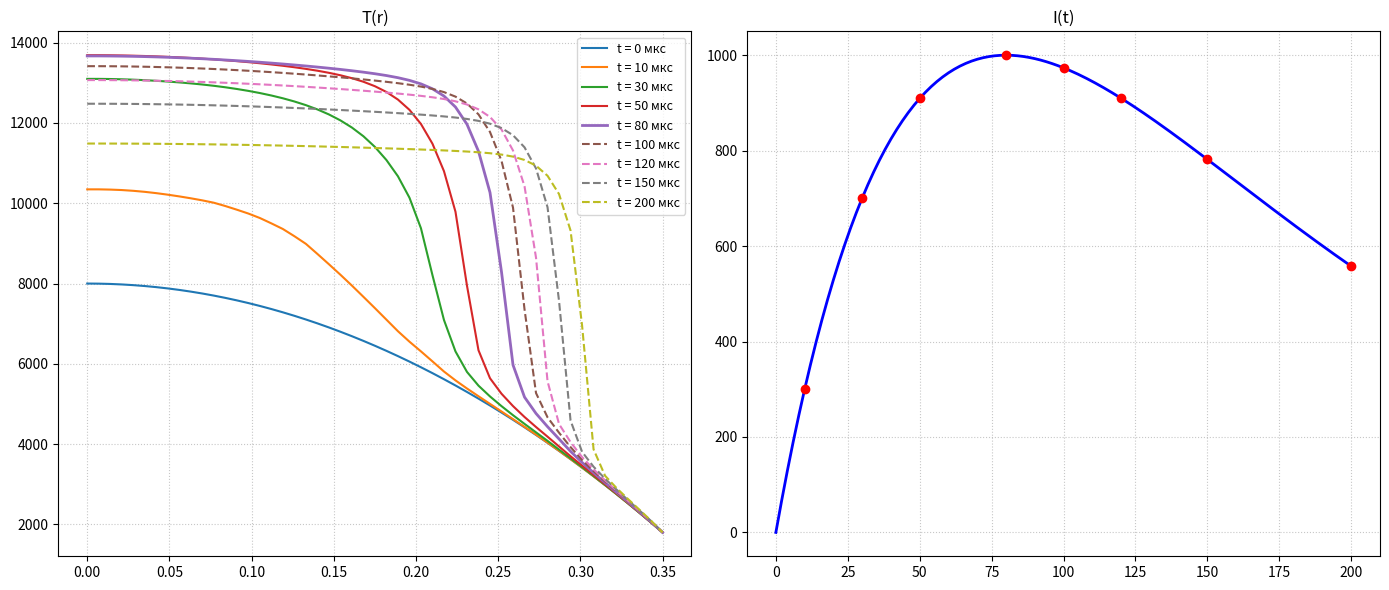

Recreate this plot in Python.
import math
import matplotlib.pyplot as plt

VARIANT = 1

VARIANTS_DATA = {
    1: {
        "N": 50, "tau": 1e-6, "EPSILON": 1e-4, "MAX_ITER": 50,
        "TABLE_k": [8.2e-3, 2.768e-2, 6.56e-2, 1.281e-1, 2.214e-1, 3.516e-1, 5.248e-1, 7.472e-1, 1.025]
    },
    2: {
        "N": 150, "tau": 1e-7, "EPSILON": 1e-4, "MAX_ITER": 150,
        "TABLE_k": [1.600, 5.400, 1.280e+1, 2.500e+1, 4.320e+1, 6.860e+1, 1.024e+2, 1.458e+2, 2.000e+2]
    }
}

cfg = VARIANTS_DATA[VARIANT]

T0 = 8000.0
T_w = 1800.0
p_param = 2.0
R = 0.35
I_max = 1000.0
t_max = 80e-6
t_end = 200e-6
C_LIGHT = 3e10

N = cfg["N"]
tau = cfg["tau"]
h = R / N

PRINT_TIMES = [10e-6, 30e-6, 50e-6, 80e-6, 100e-6, 120e-6, 150e-6, 200e-6]

EPSILON = cfg["EPSILON"]
MAX_ITER = cfg["MAX_ITER"]

TABLE_T = [2000, 3000, 4000, 5000, 6000, 7000, 8000, 9000, 10000, 11000, 12000]
TABLE_SIGMA = [0.309e-3, 0.309e-2, 0.309e-1, 0.270, 2.05, 6.06, 12.0, 19.9, 29.6, 41.1, 54.1]
TABLE_LAMBDA = [0.381e-3, 0.381e-3, 0.381e-3, 0.448e-3, 0.577e-3, 0.733e-3, 0.131e-2, 0.218e-2, 0.358e-2, 0.562e-2, 0.832e-2]
TABLE_C = [1.90e-3, 1.90e-3, 0.95e-3, 0.75e-3, 0.64e-3, 0.61e-3, 0.66e-3, 0.66e-3, 1.15e-3, 1.79e-3, 2.02e-3]

TABLE_T_k = [2000, 3000, 4000, 5000, 6000, 7000, 8000, 9000, 10000]
TABLE_k = cfg["TABLE_k"]


def get_index(val, x_array):
    if val <= x_array[0]:
        return 0
    if val >= x_array[-1]:
        return len(x_array) - 2
    for i in range(len(x_array) - 1):
        if x_array[i] <= val <= x_array[i+1]:
            return i
    return 0

def interpolate(val, x_array, y_array):
    i = get_index(val, x_array)
    x0, x1 = x_array[i], x_array[i+1]
    y0, y1 = y_array[i], y_array[i+1]
    return y0 + (y1 - y0) * (val - x0) / (x1 - x0)

def interpolate_log(val, x_array, y_array):
    i = get_index(val, x_array)
    x0, x1 = x_array[i], x_array[i+1]
    y0, y1 = math.log(y_array[i]), math.log(y_array[i+1])
    y_ln = y0 + (y1 - y0) * (val - x0) / (x1 - x0)
    return math.exp(y_ln)

def get_sigma(T): return interpolate_log(T, TABLE_T, TABLE_SIGMA)
def get_lambda(T): return interpolate_log(T, TABLE_T, TABLE_LAMBDA)
def get_c(T): return interpolate(T, TABLE_T, TABLE_C)
def get_k(T): return interpolate_log(T, TABLE_T_k, TABLE_k)

def I(t):
    return I_max * (t / t_max) * math.exp(-(t / t_max - 1))

def u_p(T):
    T_safe = max(T, 1.0)
    power = 4.799e4 / T_safe
    if power > 700:
        return 0.0
    return (3.084e-4) / math.expm1(power)

def progonka(A, B, C, F):
    n = len(B)
    alpha, beta, x = [0.0] * n, [0.0] * n, [0.0] * n

    alpha[1] = C[0] / B[0]
    beta[1] = F[0] / B[0]

    for i in range(1, n - 1):
        denom = B[i] - A[i] * alpha[i]
        alpha[i+1] = C[i] / denom
        beta[i+1] = (A[i] * beta[i] + F[i]) / denom

    denom = B[n-1] - A[n-1] * alpha[n-1]
    x[n-1] = (A[n-1] * beta[n-1] + F[n-1]) / denom
    for i in range(n - 2, -1, -1):
        x[i] = alpha[i+1] * x[i+1] + beta[i+1]
    return x

def compute_coeffs(T_dist):
    sigma = [get_sigma(T_dist[i]) for i in range(N + 1)]
    lam = [get_lambda(T_dist[i]) for i in range(N + 1)]
    c_T = [get_c(T_dist[i]) for i in range(N + 1)]
    k_coef = [get_k(T_dist[i]) for i in range(N + 1)]
    up = [u_p(T_dist[i]) for i in range(N + 1)]
    return sigma, lam, c_T, k_coef, up

def solve_radiation(r, h, k_coef, up):
    Au, Bu, Cu, Fu = [0.0] * (N + 1), [0.0] * (N + 1), [0.0] * (N + 1), [0.0] * (N + 1)
    for i in range(1, N):
        D_minus = 1.0 / (3.0 * 0.5 * (k_coef[i-1] + k_coef[i]))
        D_plus  = 1.0 / (3.0 * 0.5 * (k_coef[i] + k_coef[i+1]))
        Au[i] = (r[i] - 0.5 * h) * D_minus / (h**2)
        Cu[i] = (r[i] + 0.5 * h) * D_plus / (h**2)
        Bu[i] = Au[i] + Cu[i] + k_coef[i] * r[i]
        Fu[i] = k_coef[i] * up[i] * r[i]

    Bu[0], Cu[0], Au[0], Fu[0] = 1.0, 1.0, 0.0, 0.0
    D_N = 1.0 / (3.0 * k_coef[N])
    Au[N], Bu[N], Cu[N], Fu[N] = D_N, D_N + 0.39 * h, 0.0, 0.0

    u_rad = progonka(Au, Bu, Cu, Fu)
    q = [C_LIGHT * k_coef[i] * (up[i] - u_rad[i]) for i in range(N + 1)]
    return q

def solve_temperature_step(T_prev, T_guess, r, h, tau, sigma, lam, c_T, E, q):
    At, Bt, Ct, Ft = [0.0] * (N + 1), [0.0] * (N + 1), [0.0] * (N + 1), [0.0] * (N + 1)
    for i in range(1, N):
        lam_minus = 0.5 * (lam[i-1] + lam[i])
        lam_plus  = 0.5 * (lam[i] + lam[i+1])
        At[i] = (r[i] - 0.5 * h) * lam_minus / (h**2)
        Ct[i] = (r[i] + 0.5 * h) * lam_plus / (h**2)
        Bt[i] = At[i] + Ct[i] + (c_T[i] * r[i]) / tau
        Ft[i] = (c_T[i] * r[i] / tau) * T_prev[i] + (sigma[i] * E**2 - q[i]) * r[i]

    Bt[0], Ct[0], At[0], Ft[0] = 1.0, 1.0, 0.0, 0.0
    At[N], Bt[N], Ct[N], Ft[N] = 0.0, 1.0, 0.0, T_w

    return progonka(At, Bt, Ct, Ft)


r = [i * h for i in range(N + 1)]
T = [T0 + (T_w - T0) * (ri / R)**p_param for ri in r]

t = 0.0
results = {0.0: list(T)}
history_t, history_I = [], []

global_max_T = max(T)
while t <= t_end + 1e-9:
    I_t = I(t)
    history_t.append(t * 1e6)
    history_I.append(I_t)

    T_guess = list(T)

    for iteration in range(MAX_ITER):
        sigma, lam, c_T, k_coef, up = compute_coeffs(T_guess)

        integral_sigma = sum(0.5 * (sigma[i] * r[i] + sigma[i + 1] * r[i + 1]) * h for i in range(N))
        E = I_t / (2.0 * math.pi * integral_sigma) if integral_sigma > 0 else 0.0

        q = solve_radiation(r, h, k_coef, up)
        T_new_calc = solve_temperature_step(T, T_guess, r, h, tau, sigma, lam, c_T, E, q)

        max_diff = max(abs(T_new_calc[i] - T_guess[i]) for i in range(N + 1))
        T_guess = list(T_new_calc)

        if max_diff < EPSILON:
            break

    T = list(T_guess)
    t += tau

    global_max_T = max(global_max_T, max(T))

    for pt in PRINT_TIMES:
        if abs(t - pt) < (tau * 0.5):
            results[pt] = list(T)

print(f"Максимальная достигнутая температура за весь расчет: {global_max_T:.2f} К")

fig, (ax1, ax2) = plt.subplots(1, 2, figsize=(14, 6))

for pt in [0.0] + PRINT_TIMES:
    if pt in results:
        t_mks = int(pt * 1e6)
        linestyle = '-' if t_mks <= 80 else '--'
        linewidth = 2 if t_mks == 80 else 1.5

        ax1.plot(r, results[pt], label=f't = {t_mks} мкс', linestyle=linestyle, linewidth=linewidth)

ax1.set_title("T(r)", fontsize=12)
ax1.grid(True, linestyle=':', alpha=0.7)
ax1.legend(loc='upper right', fontsize=9)

ax2.plot(history_t, history_I, color='blue', linewidth=2)
for pt in PRINT_TIMES:
    t_mks = pt * 1e6
    i_val = I(pt)
    ax2.plot(t_mks, i_val, marker='o', color='red')

ax2.set_title("I(t)", fontsize=12)
ax2.grid(True, linestyle=':', alpha=0.7)

plt.tight_layout()
plt.show()
